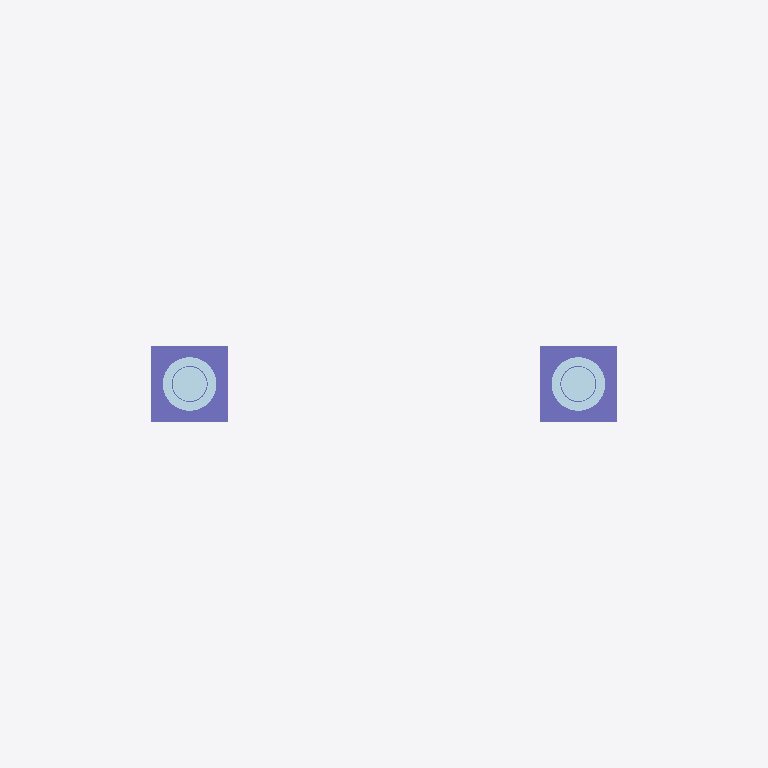
Plan cut of the same IFC building model at storey 'Struktur' (level 0.00 m, cut at 1.40 m), seen from above with north up, elements coloured by IFC class: 4 columns (violet), 2 plates (pale blue). Cut surfaces are drawn darker.
Extent 12.1 m × 3.0 m × 15.8 m (x, y, z). Storeys (1): Struktur at 0.00 m. Elements (39): 19 IfcBeam, 13 IfcMember, 4 IfcColumn, 2 IfcPlate, 1 IfcFooting.

HEADER;
FILE_DESCRIPTION(('ViewDefinition [ReferenceView_V1.2]'),'2;1');
FILE_NAME('doublepole-6x12.ifc','2026-11-28T05:40:11',('adighanilham'),('adighanilham'),'porto-reklame','export_model.py','');
FILE_SCHEMA(('IFC4'));
ENDSEC;
DATA;
#17=IFCPROJECT('2QeX$AEwLAMvp0EZ9ZquvK',#5,'adighanilham - Studi Reklame doublepole-6x12','STUDI DESAIN PORTOFOLIO - bukan dokumen perizinan',$,$,$,(#15),#10);
#19=IFCSITE('1t6cOARXL6fu21V32$Gg$R',#5,'Site studi','Jl. Raya Waru, dekat Bundaran Aloha, Sidoarjo (ilustratif)',$,#18,$,$,.ELEMENT.,$,$,$,$,$);
#21=IFCBUILDING('0oNKYOpcjDyPa1H2g2iva6',#5,'Reklame Tiang ganda 6x12',$,$,#20,$,$,.ELEMENT.,$,$,$);
#23=IFCBUILDINGSTOREY('0VxWpM97v4zRvKiL$ru018',#5,'Struktur',$,$,#22,$,$,.ELEMENT.,0.0);
#356=IFCCOLUMN('3WSUuyxlr0OQBT2CgmUG6X',#5,'PED-28','Pedestal beton',$,#351,#355,'PED',.COLUMN.);
#372=IFCCOLUMN('20S8NsxmPDVOpzl8coGbia',#5,'PED-36','Pedestal beton',$,#367,#371,'PED',.COLUMN.);
#348=IFCPLATE('3HtjCDZBv5muKS07_PaT7r',#5,'BP-28','Base plate D910 t50; 20 angkur M30 ASTM F1554 Gr.55',$,#343,#347,'BP',$);
#364=IFCPLATE('3wWvKBobr8Qe3UTteZhgbS',#5,'BP-36','Base plate D910 t50; 20 angkur M30 ASTM F1554 Gr.55',$,#359,#363,'BP',$);
#259=IFCCOLUMN('3w709Gu71DKhMv8OEAw8UC',#5,'COL-25','Kolom utama; CHS 609.6x14',$,#255,#258,'COL-25',.COLUMN.);
#286=IFCCOLUMN('02qg$LvkLAy8zLCFqlAY_F',#5,'COL-28','Kolom utama; CHS 609.6x14',$,#282,#285,'COL-28',.COLUMN.);
ENDSEC;
